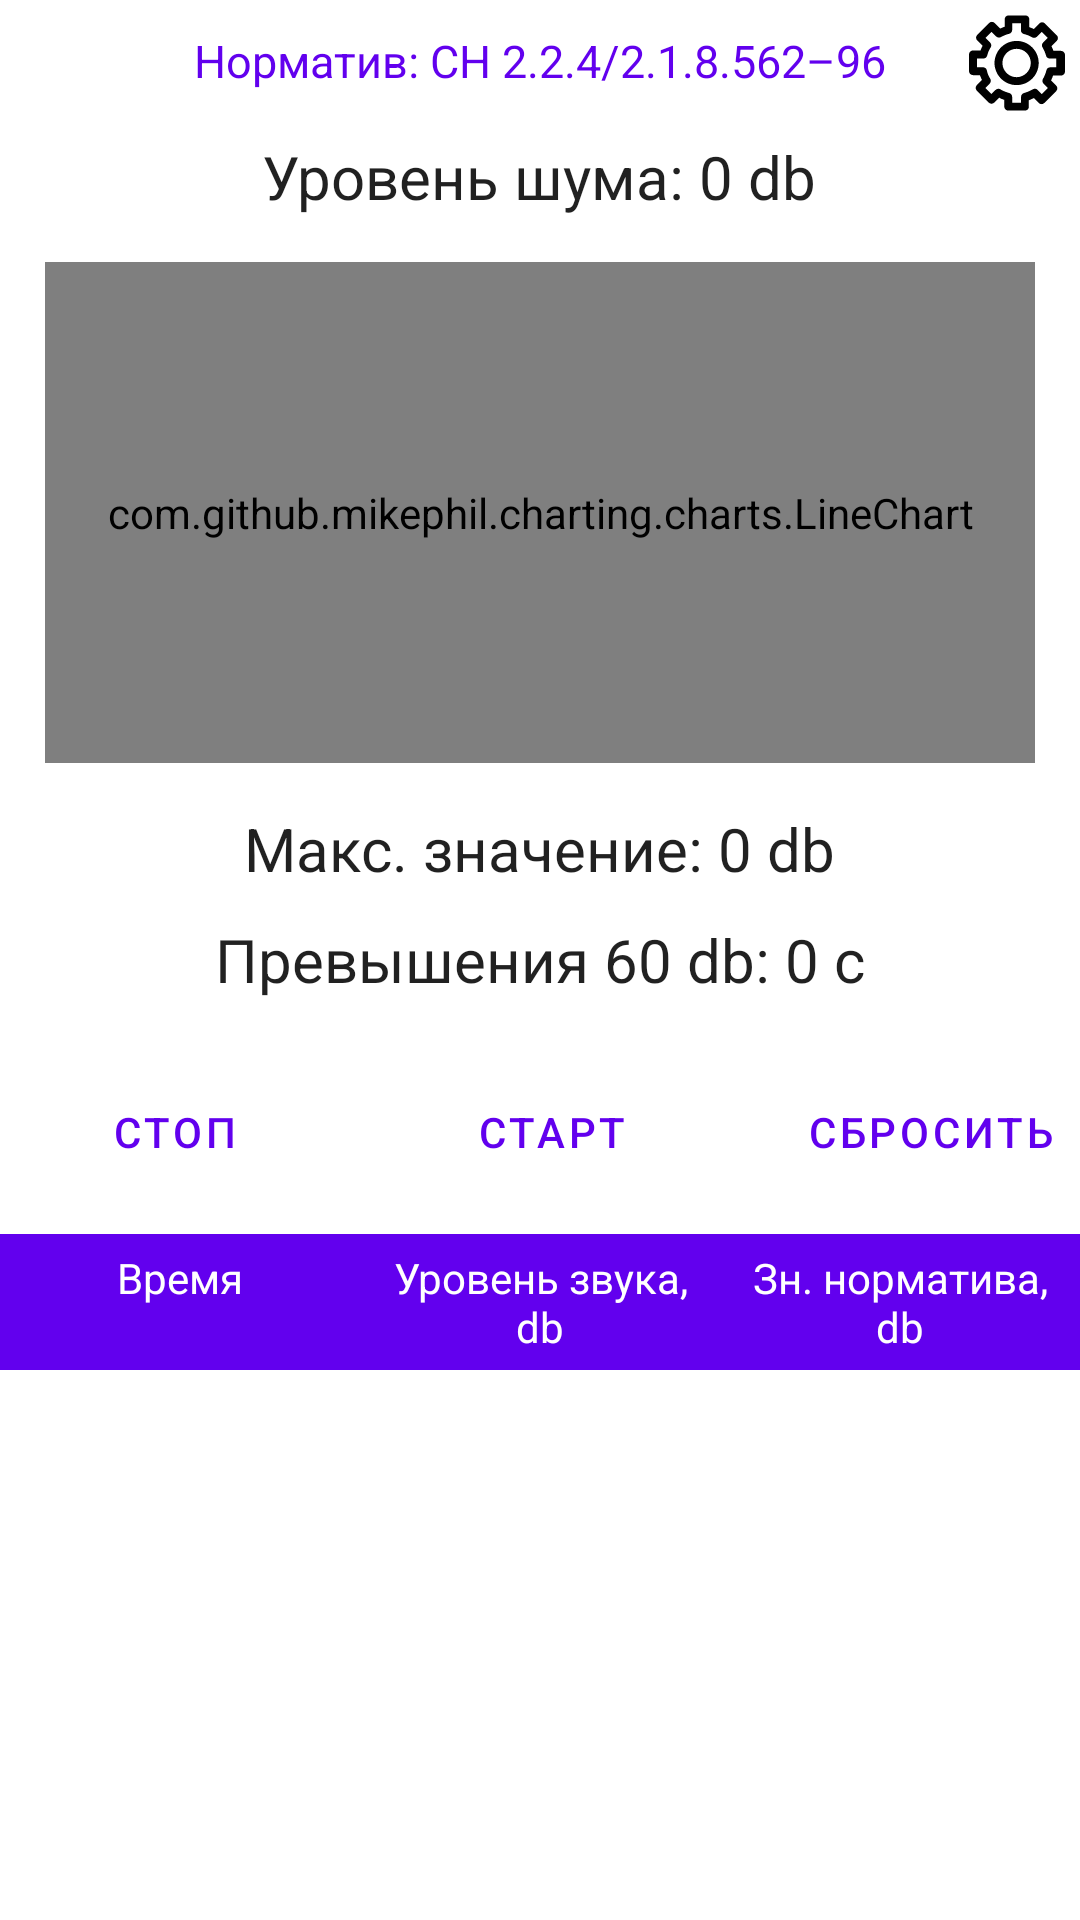

Reconstruct the res/layout file that produces this screen, plus the resources it refers to.
<!-- AndroidManifest.xml: application theme Theme.NoiseReactor -->
<!-- res/layout/activity_main.xml -->
<?xml version="1.0" encoding="utf-8"?>
<RelativeLayout
    xmlns:android="http://schemas.android.com/apk/res/android"
    xmlns:app="http://schemas.android.com/apk/res-auto"
    xmlns:tools="http://schemas.android.com/tools"
    android:layout_width="match_parent"
    android:layout_height="match_parent"
    tools:context=".MainActivity">

    <ImageButton
        android:id="@+id/imageButtonSetting"
        android:layout_width="wrap_content"
        android:layout_height="wrap_content"
        android:layout_alignParentEnd="true"
        android:layout_marginTop="5dp"
        android:layout_marginEnd="5dp"
        android:background="@android:color/white"
        android:onClick="buttonSettingClick"
        android:src="@drawable/setting"
        android:contentDescription="@string/setting"/>

    <LinearLayout
        android:id="@+id/linearLayout"
        android:layout_width="wrap_content"
        android:layout_height="wrap_content"
        android:layout_centerHorizontal="true"
        android:orientation="horizontal"
        android:layout_below="@+id/textViewNoiseCount"
        android:layout_marginTop="20dp">
        <Button
        android:id="@+id/buttonStop"
        app:cornerRadius="10dp"
        style="@style/Widget.MaterialComponents.Button.OutlinedButton"
        android:layout_width="116dp"
        android:layout_height="wrap_content"
        android:layout_marginEnd="10dp"
        android:onClick="buttonStopClick"
        android:text="@string/stop" />
        <Button
            android:id="@+id/buttonStart"
            app:cornerRadius="10dp"
            style="@style/Widget.MaterialComponents.Button.OutlinedButton"
            android:layout_width="116dp"
            android:layout_height="wrap_content"
            android:onClick="buttonStartClick"
            android:text="@string/start" />
        <Button
            android:id="@+id/buttonReset"
            style="@style/Widget.MaterialComponents.Button.OutlinedButton"
            android:layout_width="116dp"
            android:layout_height="wrap_content"
            android:layout_marginStart="10dp"
            android:onClick="buttonResetClick"
            android:text="@string/reset"
            app:cornerRadius="10dp" />
    </LinearLayout>

    <TextView
        android:id="@+id/textViewInfo"
        style="@style/TextAppearance.Compat.Notification.Info"
        android:layout_width="wrap_content"
        android:layout_height="wrap_content"
        android:layout_alignParentTop="true"
        android:layout_centerHorizontal="true"
        android:layout_marginTop="10dp"
        android:text="@string/norm"
        android:textColor="@color/purple_500"
        android:textSize="15sp" />

    <TextView
        android:id="@+id/textViewNoiseLevel"
        style="@style/TextAppearance.Compat.Notification.Info"
        android:layout_width="wrap_content"
        android:layout_height="wrap_content"
        android:layout_centerHorizontal="true"
        android:layout_below="@id/textViewInfo"
        android:layout_marginTop="15dp"
        android:text="@string/noiseLevel"
        android:textSize="20sp"/>

    <TextView
        android:id="@+id/textViewMaxNoise"
        style="@style/TextAppearance.Compat.Notification.Info"
        android:layout_width="wrap_content"
        android:layout_height="wrap_content"
        android:layout_above="@+id/textViewNoiseCount"
        android:layout_centerHorizontal="true"
        android:layout_marginBottom="10dp"
        android:text="@string/max_val"
        android:textSize="20sp"/>

    <TextView
        android:id="@+id/textViewNoiseCount"
        style="@style/TextAppearance.Compat.Notification.Info"
        android:layout_width="wrap_content"
        android:layout_height="wrap_content"
        android:layout_centerInParent="true"
        android:text="@string/count"
        android:textSize="20sp"
        tools:ignore="RelativeOverlap"/>

    <com.github.mikephil.charting.charts.LineChart
        android:id="@+id/lineChart"
        android:layout_width="match_parent"
        android:layout_height="wrap_content"
        android:layout_centerHorizontal="true"
        android:layout_below="@id/textViewNoiseLevel"
        android:layout_marginTop="15dp"
        android:layout_above="@id/textViewMaxNoise"
        android:layout_marginBottom="15dp"
        android:layout_marginStart="30dp"/>

    <TableLayout
        android:id="@+id/tableLayout"
        android:layout_width="match_parent"
        android:layout_height="wrap_content"
        android:layout_below="@+id/linearLayout"
        android:layout_marginTop="10dp">
        <TableRow
            android:background="@color/purple_500">
            <TextView
                android:layout_width="0dp"
                android:layout_height="wrap_content"
                android:text="@string/table_time"
                android:textColor="@android:color/white"
                android:padding="5sp"
                android:textSize="14sp"
                android:layout_weight="4"
                android:gravity="center_horizontal"/>
            <TextView
                android:layout_width="0dp"
                android:layout_height="wrap_content"
                android:text="@string/table_level"
                android:textColor="@android:color/white"
                android:padding="5sp"
                android:textSize="14sp"
                android:layout_weight="4"
                android:gravity="center_horizontal"/>
            <TextView
                android:layout_width="0dp"
                android:layout_height="wrap_content"
                android:text="@string/table_norm"
                android:textColor="@android:color/white"
                android:padding="5sp"
                android:textSize="14sp"
                android:layout_weight="4"
                android:gravity="center_horizontal"/>
        </TableRow>
    </TableLayout>

    <ListView
        android:id="@+id/tableInvoices"
        android:layout_width="match_parent"
        android:layout_height="match_parent"
        android:layout_below="@+id/tableLayout"
        tools:listitem="@layout/cell"
        android:padding="0dp"
        android:transcriptMode="alwaysScroll"
        android:stretchColumns="*">
    </ListView>

</RelativeLayout>
<!-- res/layout/cell.xml (included above) -->
<?xml version="1.0" encoding="utf-8"?>
<androidx.constraintlayout.widget.ConstraintLayout xmlns:android="http://schemas.android.com/apk/res/android"
    android:layout_width="match_parent"
    android:layout_height="wrap_content"
    xmlns:app="http://schemas.android.com/apk/res-auto"
    xmlns:tools="http://schemas.android.com/tools">

    <TextView
        android:id="@+id/cell_data"
        android:layout_width="wrap_content"
        android:layout_height="wrap_content"
        tools:text="Data"
        android:paddingStart="20dp"
        app:layout_constraintTop_toTopOf="parent"
        app:layout_constraintStart_toStartOf="parent"/>

    <TextView
        android:id="@+id/cell_value"
        android:layout_width="wrap_content"
        android:layout_height="wrap_content"
        tools:text="Value"
        app:layout_constraintTop_toTopOf="parent"
        app:layout_constraintStart_toEndOf="@id/cell_data"
        app:layout_constraintEnd_toStartOf="@id/cell_norm"/>

    <TextView
        android:id="@+id/cell_norm"
        android:layout_width="wrap_content"
        android:layout_height="wrap_content"
        tools:text="Norm"
        app:layout_constraintTop_toTopOf="parent"
        app:layout_constraintStart_toEndOf="@id/cell_value"
        app:layout_constraintEnd_toEndOf="parent"/>

</androidx.constraintlayout.widget.ConstraintLayout>
<!-- resources referenced by this layout -->
<resources>
  <color name="purple_500">#FF6200EE</color>
  <!-- drawable setting: vector/xml drawable (drawable, 2360 chars, omitted) -->
  <string name="count">Превышения 60 db: 0 c</string>
  <string name="max_val">Макс. значение: 0 db</string>
  <string name="noiseLevel">Уровень шума: 0 db</string>
  <string name="norm">Норматив: СН 2.2.4/2.1.8.562–96</string>
  <string name="reset">Сбросить</string>
  <string name="setting">Setting</string>
  <string name="start">Старт</string>
  <string name="stop">Стоп</string>
  <string name="table_level">Уровень звука, db</string>
  <string name="table_norm">Зн. норматива, db</string>
  <string name="table_time">Время</string>
  <style name="Theme.NoiseReactor" parent="Theme.MaterialComponents.DayNight.NoActionBar">
          
          <item name="colorPrimary">@color/purple_500</item>
          <item name="colorPrimaryVariant">@color/purple_700</item>
          <item name="colorOnPrimary">@color/white</item>
          
          <item name="colorSecondary">@color/teal_200</item>
          <item name="colorSecondaryVariant">@color/teal_700</item>
          <item name="colorOnSecondary">@color/black</item>
          
          <item name="android:statusBarColor">?attr/colorPrimaryVariant</item>
          
      </style>
  <color name="purple_700">#FF3700B3</color>
  <color name="white">#FFFFFFFF</color>
  <color name="teal_200">#FF03DAC5</color>
  <color name="teal_700">#FF018786</color>
  <color name="black">#95000000</color>
</resources>
